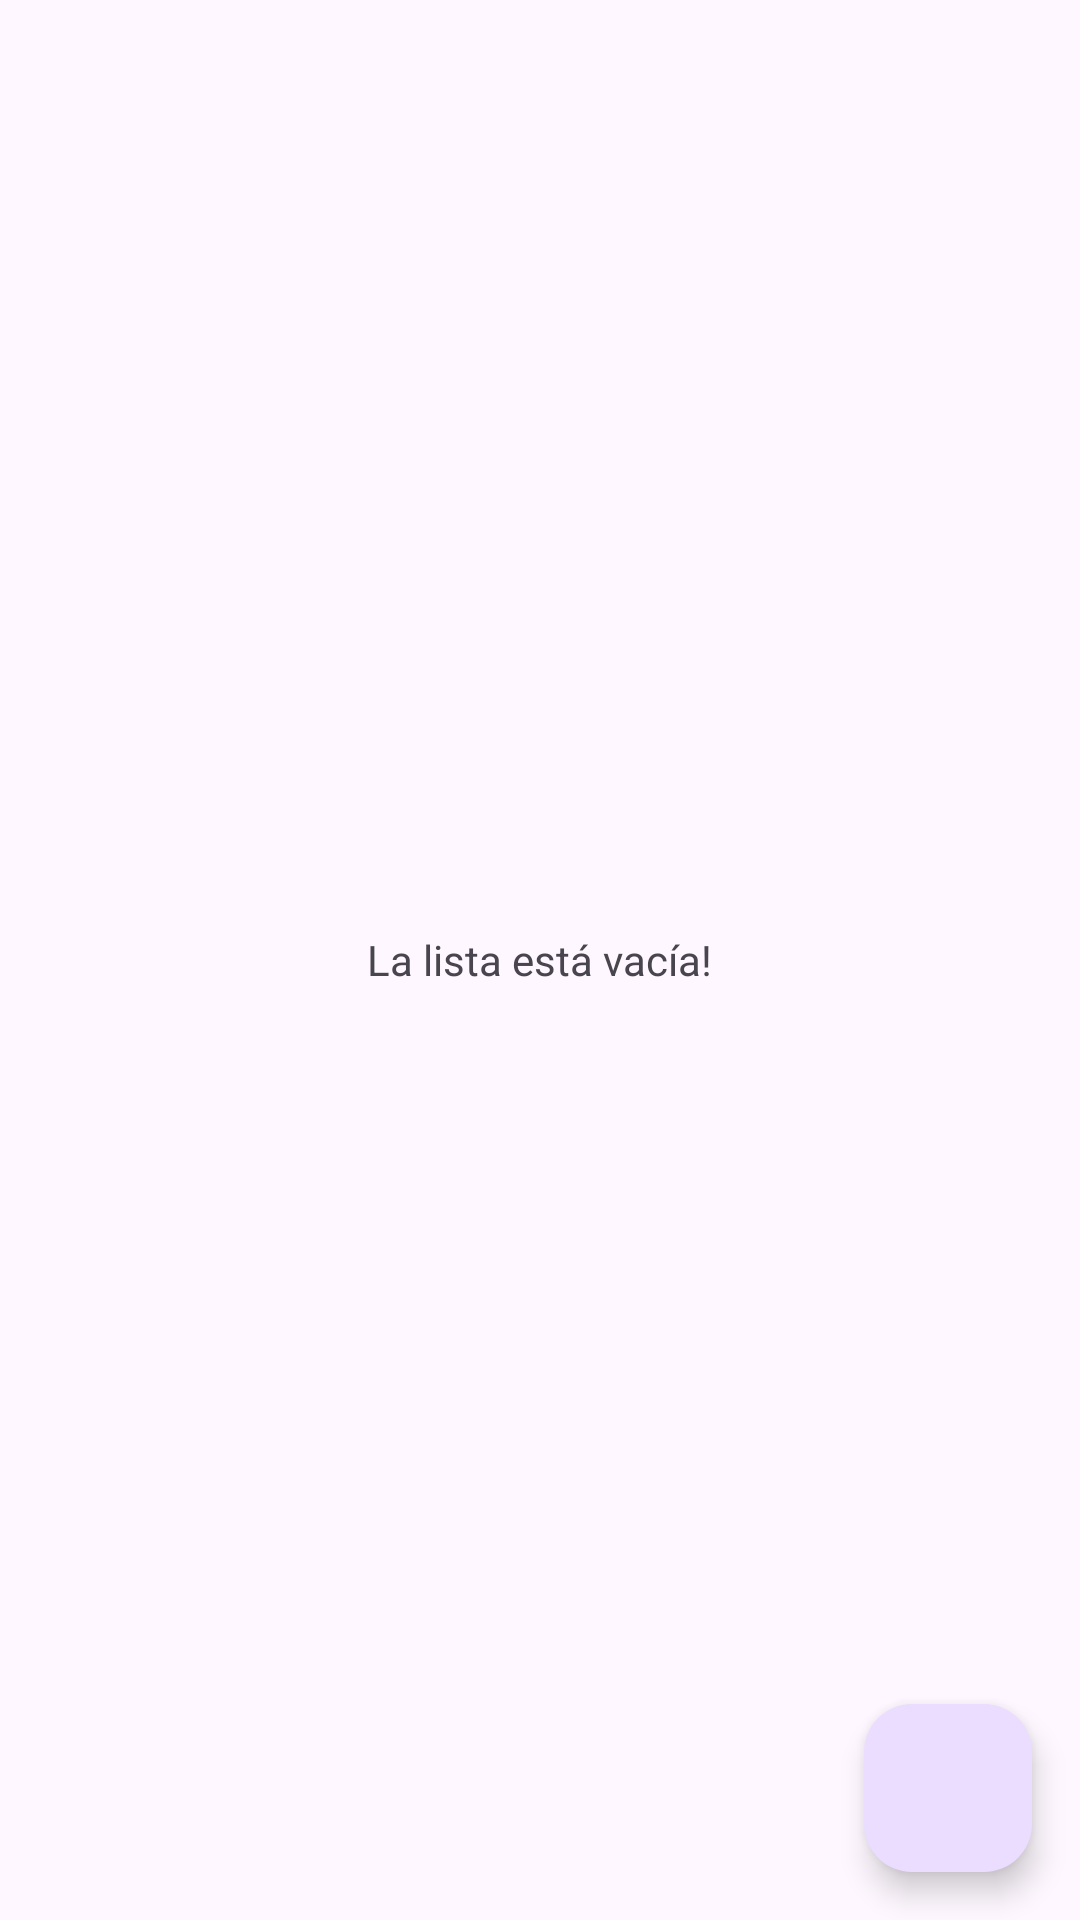

The Android layout XML behind this screen, and the referenced resources:
<!-- AndroidManifest.xml: application theme Theme.Material3.Light -->
<!-- res/layout/activity_exp_admin.xml -->
<?xml version="1.0" encoding="utf-8"?>
<RelativeLayout xmlns:android="http://schemas.android.com/apk/res/android"
    xmlns:app="http://schemas.android.com/apk/res-auto"
    xmlns:tools="http://schemas.android.com/tools"
    android:id="@+id/main"
    android:layout_width="match_parent"
    android:layout_height="match_parent"
    tools:context=".ExpAdmin">
    
    <androidx.recyclerview.widget.RecyclerView
        android:layout_width="match_parent"
        android:layout_height="match_parent"
        android:id="@+id/rvVista"
        app:layoutManager="androidx.recyclerview.widget.LinearLayoutManager"/>

    <TextView
        android:layout_width="wrap_content"
        android:layout_height="wrap_content"
        android:layout_centerInParent="true"
        android:text="La lista está vacía!"
        android:id="@+id/tvVacio"/>

        <com.google.android.material.floatingactionbutton.FloatingActionButton
            android:layout_width="wrap_content"
            android:layout_height="wrap_content"
            android:layout_alignParentEnd="true"
            android:layout_alignParentBottom="true"
            android:layout_margin="16sp"
            android:id="@+id/btnAgregar"
            android:src="@drawable/baseline_add_24"/>

</RelativeLayout>
<!-- resources referenced by this layout -->
<resources>

</resources>
